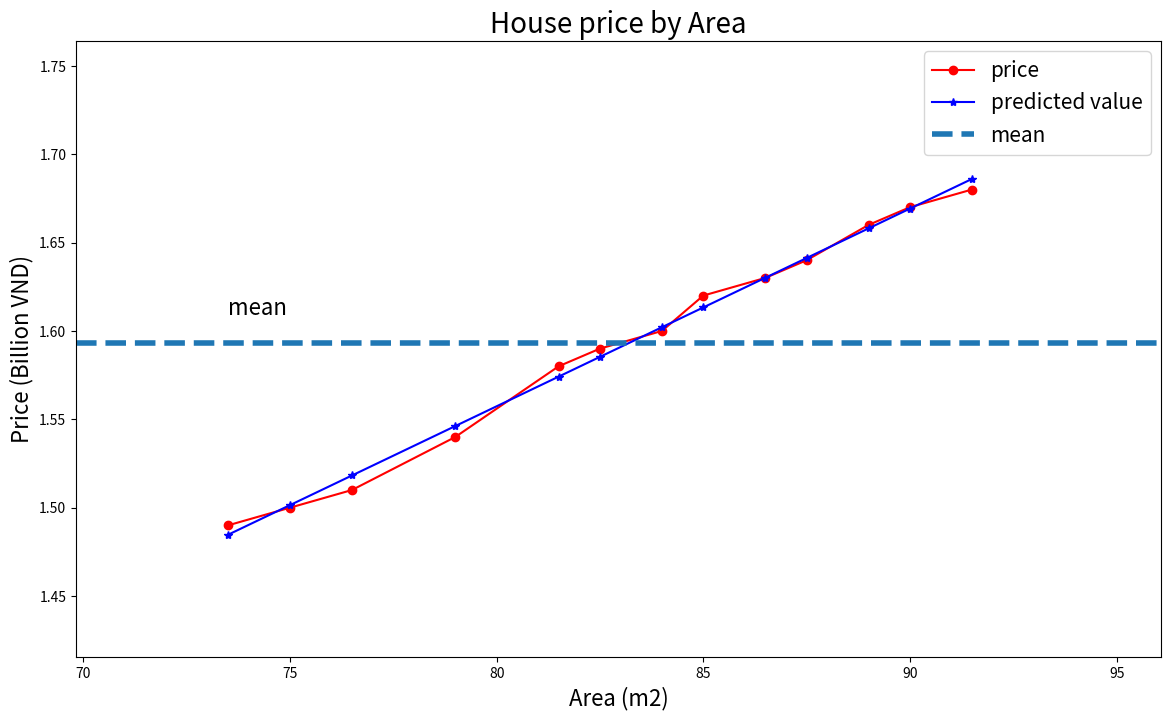

Source code (Python):
import matplotlib.pyplot as plt
import numpy as np

#area
x = np.array([[73.5,75.,76.5,79.,81.5,82.5,84.,85.,86.5,87.5,89.,90.,91.5]]).T
y = np.array([[1.49,1.50,1.51,1.54,1.58,1.59,1.60,1.62,1.63,1.64,1.66,1.67,1.68]]).T

def calculateb1b0(x,y):
    #avg
    xbar = np.mean(x)
    ybar = np.mean(y)
    x2bar = np.mean(x**2)
    xybar = np.mean(x*y)

    #cal b0, b1
    b1 = (xbar*ybar - xybar) / (xbar**2 - x2bar)
    b0 = ybar - b1*xbar
    return b1,b0

#calc b1,b0
b1, b0 = calculateb1b0(x,y)
print('b1=', b1)
print('b0=', b0)
y_predicted = b0+b1*x
print('y predicted =', y_predicted)

#visualize
def showGraph(x,y,y_predicted, title='', xlabel='', ylabel=''):
    plt.figure(figsize=(14,8))
    plt.plot(x,y, 'r-o', label='price')
    plt.plot(x, y_predicted, 'b-*', label='predicted value')
    x_min = np.min(x)
    x_max = np.max(x)
    y_min = np.min(y)
    y_max = np.max(y)

    #mean y
    ybar = np.mean(y)

    plt.axhline(ybar, linestyle='--', linewidth=4, label='mean')
    plt.axis([x_min * 0.95, x_max * 1.05, y_min * 0.95, y_max * 1.05])
    plt.xlabel(xlabel, fontsize=16)
    plt.ylabel(ylabel, fontsize=16)
    plt.text(x_min, ybar * 1.01, 'mean', fontsize=16)
    plt.legend(fontsize=15)
    plt.title(title, fontsize=20)
    plt.show()


showGraph(x, y, y_predicted,
          title='House price by Area',
          xlabel='Area (m2)',
          ylabel='Price (Billion VND)')
